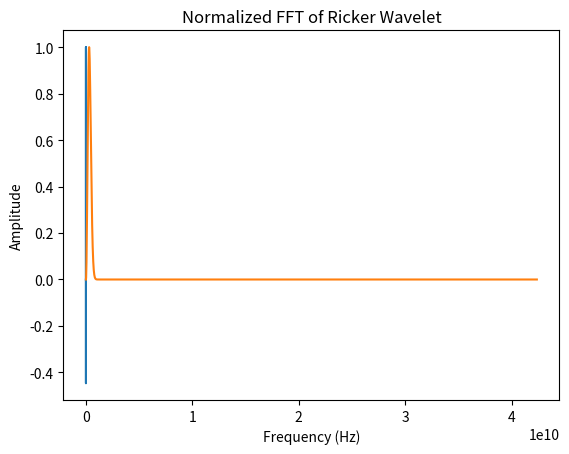

This figure's Python source:
import numpy as np
import matplotlib.pyplot as plt

def ricker_wavelet(frequency, dt, length):
    t = np.arange(-length/2, length/2, dt)
    y = (1 - 2 * (np.pi ** 2) * (frequency ** 2) * (t ** 2)) * np.exp(-(np.pi ** 2) * (frequency ** 2) * (t ** 2))
    return t, y

def plot_normalized_fft(signal, dt):
    n = len(signal)
    fft_result = np.fft.fft(signal)
    fft_freq = np.fft.fftfreq(n, dt)
    
    # FFT 결과를 정규화
    fft_result /= np.max(np.abs(fft_result))
    
    # 절반만 플로팅 (양방향 스펙트럼)
    plt.plot(fft_freq[:n//2], np.abs(fft_result)[:n//2])
    plt.title('Normalized FFT of Ricker Wavelet')
    plt.xlabel('Frequency (Hz)')
    plt.ylabel('Amplitude')
    plt.show()

# Ricker Wavelet 생성
frequency = 300E+6  # 주파수 설정
iteration = 5089
length = 60E-9    # 시간 길이
dt = length / iteration      # 샘플링 간격
t, ricker_wavelet_signal = ricker_wavelet(frequency, dt, length)

# 생성된 Ricker Wavelet 시간 영역 플로팅
plt.plot(t, ricker_wavelet_signal)
plt.title('Ricker Wavelet in Time Domain')
plt.xlabel('Time (s)')
plt.ylabel('Amplitude')
plt.show()

# 정규화된 FFT 플로팅
plot_normalized_fft(ricker_wavelet_signal, dt)
